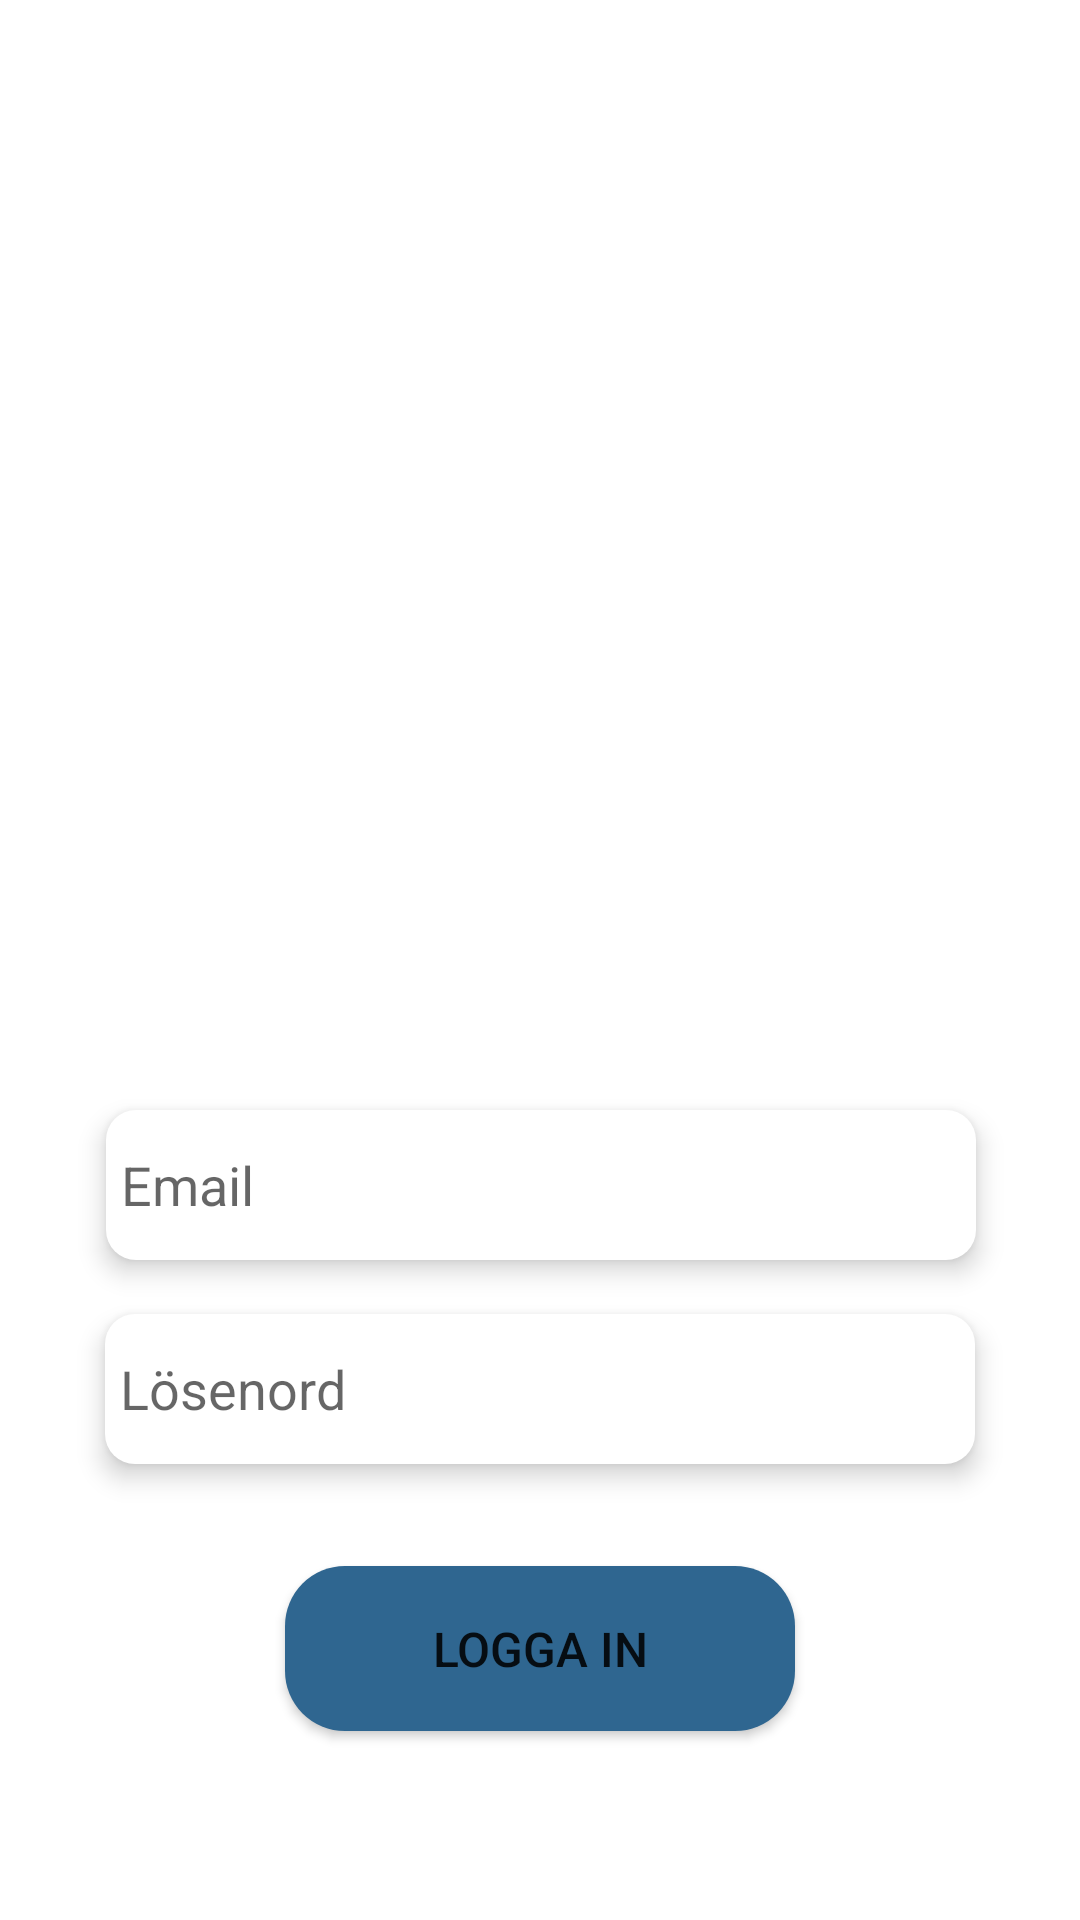

Write the Android layout XML for this screen, with the resource values it uses.
<!-- AndroidManifest.xml: application theme Theme.ProjektuppgiftAndroidutveckling -->
<!-- res/layout/activity_user_log_in.xml -->
<?xml version="1.0" encoding="utf-8"?>
<androidx.constraintlayout.widget.ConstraintLayout xmlns:android="http://schemas.android.com/apk/res/android"
    xmlns:app="http://schemas.android.com/apk/res-auto"
    xmlns:tools="http://schemas.android.com/tools"
    android:layout_width="match_parent"
    android:layout_height="match_parent"
    android:background="@drawable/backgorundmain"
    tools:context=".User.UserLogInActivity">

    <EditText
        android:id="@+id/privMailLogET"
        android:layout_width="290dp"
        android:layout_height="50dp"
        android:layout_marginStart="60dp"
        android:layout_marginEnd="60dp"
        android:background="@drawable/custom_button_prof"
        android:elevation="5dp"
        android:ems="10"
        android:hint="Email"
        android:inputType="textPersonName"
        android:paddingStart="5dp"
        app:layout_constraintBottom_toBottomOf="parent"
        app:layout_constraintEnd_toEndOf="parent"
        app:layout_constraintHorizontal_bias="0.495"
        app:layout_constraintStart_toStartOf="parent"
        app:layout_constraintTop_toTopOf="parent"
        app:layout_constraintVertical_bias="0.627" />

    <EditText
        android:id="@+id/privPswLogET"
        android:layout_width="290dp"
        android:layout_height="50dp"
        android:layout_marginStart="60dp"
        android:layout_marginTop="20dp"
        android:layout_marginEnd="60dp"
        android:layout_marginBottom="36dp"
        android:background="@drawable/custom_button_prof"
        android:elevation="5dp"
        android:ems="10"
        android:hint="Lösenord"
        android:inputType="textPassword"
        android:paddingStart="5dp"
        app:layout_constraintBottom_toTopOf="@+id/privLogInButton"
        app:layout_constraintEnd_toEndOf="parent"
        app:layout_constraintStart_toStartOf="parent"
        app:layout_constraintTop_toBottomOf="@+id/privMailLogET" />

    <Button
        android:id="@+id/privLogInButton"
        android:layout_width="170dp"
        android:layout_height="55dp"
        android:layout_marginStart="120dp"
        android:layout_marginTop="121dp"
        android:layout_marginEnd="120dp"
        android:layout_marginBottom="82dp"
        android:background="@drawable/custom_button_blue"
        android:elevation="5dp"
        android:text="Logga in"
        android:textSize="16sp"
        app:layout_constraintBottom_toBottomOf="parent"
        app:layout_constraintEnd_toEndOf="parent"
        app:layout_constraintStart_toStartOf="parent"
        app:layout_constraintTop_toBottomOf="@+id/privMailLogET" />
</androidx.constraintlayout.widget.ConstraintLayout>
<!-- resources referenced by this layout -->
<resources>
  <!-- drawable custom_button_blue (drawable) -->
  <?xml version="1.0" encoding="utf-8"?>
  <shape xmlns:android="http://schemas.android.com/apk/res/android">
  
      <solid
          android:color="@color/darkblue"/>
  
      <corners
          android:radius="20dp"/>
  
  </shape>
  <!-- drawable custom_button_prof (drawable) -->
  <?xml version="1.0" encoding="utf-8"?>
  <shape xmlns:android="http://schemas.android.com/apk/res/android">
  
      <solid
          android:color="@color/white"/>
  
      <corners
          android:radius="10dp"/>
  
  
  
  
  </shape>
  <style name="Theme.ProjektuppgiftAndroidutveckling" parent="Theme.MaterialComponents.DayNight.NoActionBar">
          
          <item name="colorPrimary">@color/navy</item>
          <item name="colorPrimaryVariant">@color/navy</item>
          <item name="colorOnPrimary">@color/white</item>
          
          <item name="colorSecondary">@color/teal_200</item>
          <item name="colorSecondaryVariant">@color/teal_700</item>
          <item name="colorOnSecondary">@color/black</item>
          
          <item name="android:statusBarColor">?attr/colorPrimaryVariant</item>
          
      </style>
  <color name="darkblue">#2F6690</color>
  <color name="white">#FFFFFFFF</color>
  <color name="navy">#16425B</color>
  <color name="teal_200">#FF03DAC5</color>
  <color name="teal_700">#FF018786</color>
  <color name="black">#FF000000</color>
</resources>
